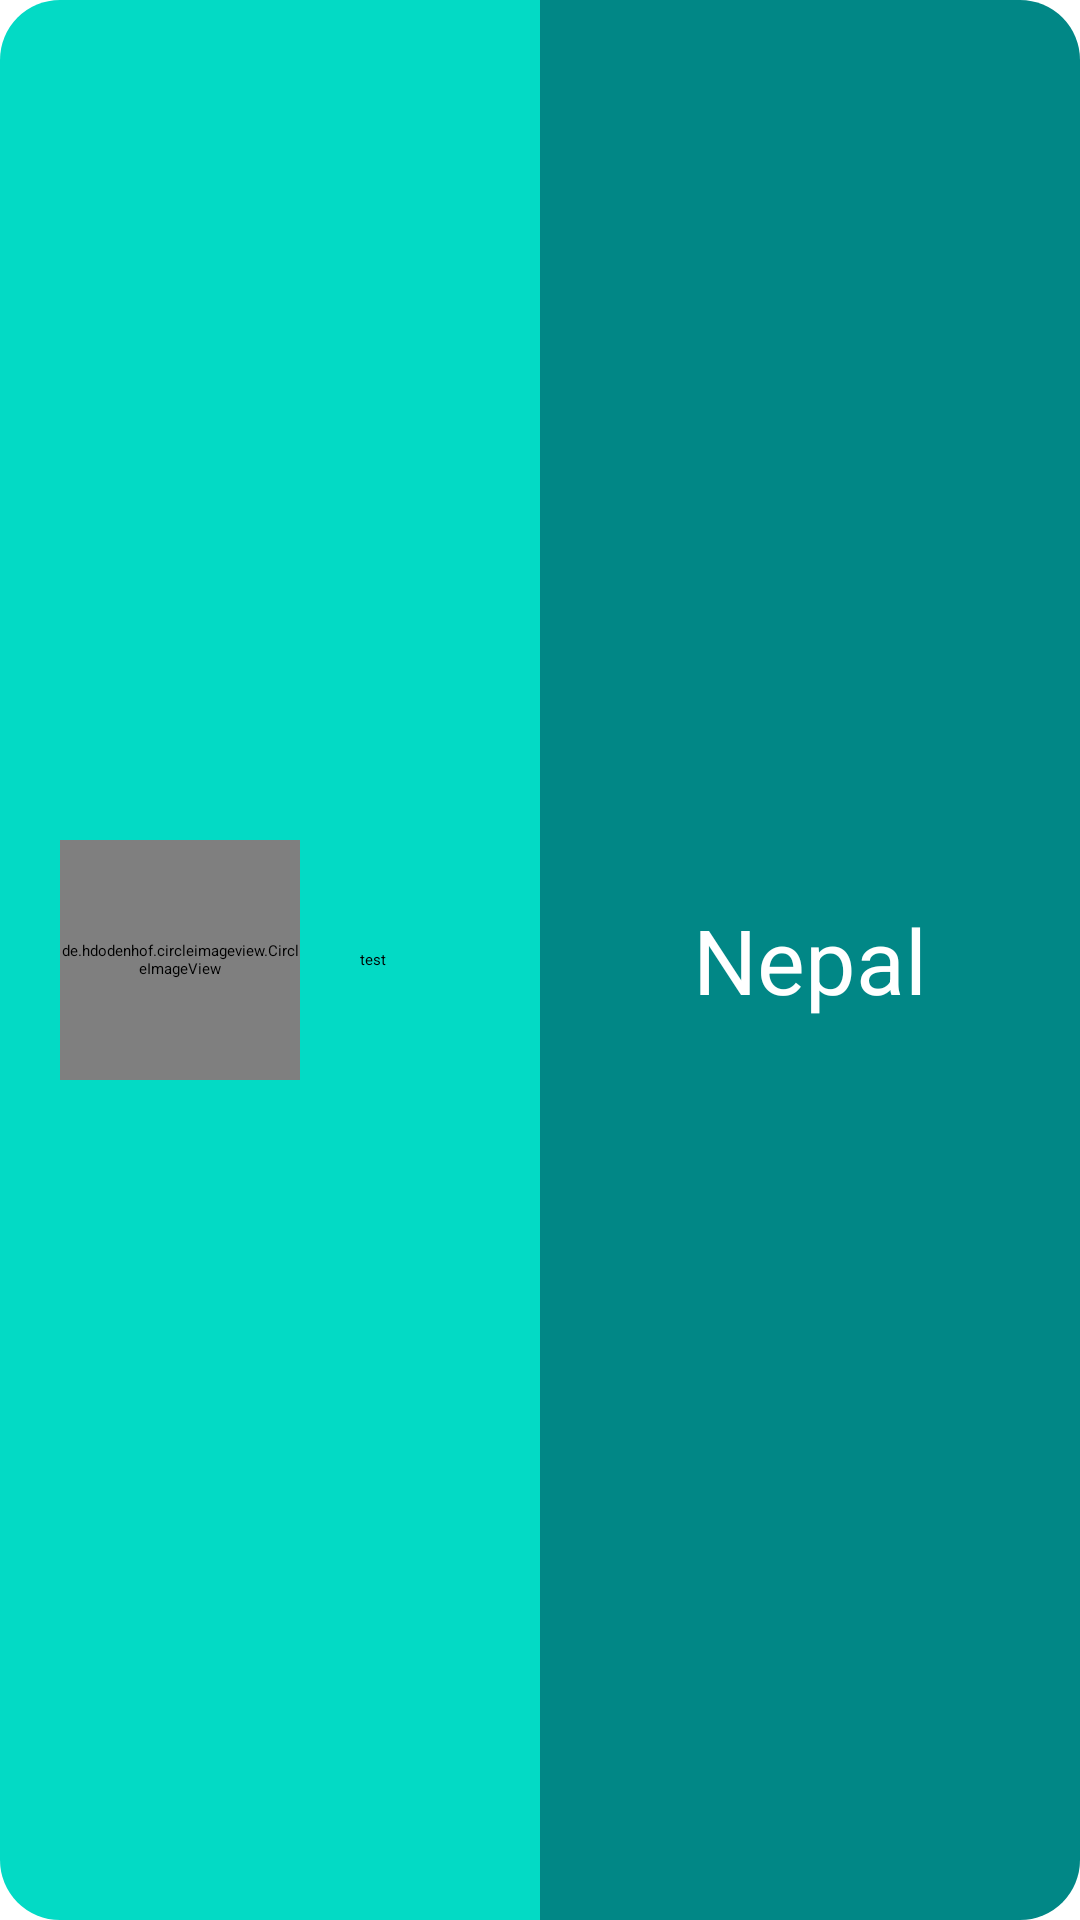

The Android layout XML behind this screen, and the referenced resources:
<!-- AndroidManifest.xml: application theme Theme.Whatsapp -->
<!-- res/layout/country_design.xml -->
<?xml version="1.0" encoding="utf-8"?>
<LinearLayout xmlns:android="http://schemas.android.com/apk/res/android"
    xmlns:tools="http://schemas.android.com/tools"
    android:layout_width="match_parent"
    android:layout_height="wrap_content"
    android:orientation="horizontal"

    android:layout_margin="20dp"
    android:clipChildren="true"
    >
    <LinearLayout
        android:layout_width="match_parent"
        android:layout_height="match_parent"
        android:layout_weight="1"
        android:orientation="horizontal"
        android:background="@drawable/ic_flag_layout"
        android:clipChildren="true"
        >
        <de.hdodenhof.circleimageview.CircleImageView
            android:id="@+id/icon"
            android:layout_width="80dp"
            android:layout_height="80dp"
            android:layout_gravity="center"
            android:layout_margin= "20dp"/>
        <TextView
            android:id="@+id/code"
            android:layout_width="wrap_content"
            android:layout_height="wrap_content"
            android:text="test"
            android:layout_gravity="center"

            />

    </LinearLayout>


    <LinearLayout
        android:layout_width="match_parent"
        android:layout_height="match_parent"
        android:layout_weight="1"
        android:background="@drawable/right_box">
        <TextView
            android:layout_width="match_parent"
            android:layout_height="wrap_content"
            android:id="@+id/title"
            android:text="Nepal"
            android:layout_gravity="center"
            android:gravity="center_horizontal"
            android:textSize="30dp"
            android:textColor="@color/white"/>
    </LinearLayout>


</LinearLayout>
<!-- resources referenced by this layout -->
<resources>
  <color name="white">#FFFFFFFF</color>
  <!-- drawable ic_flag_layout (drawable) -->
  <?xml version="1.0" encoding="utf-8"?>
  <shape xmlns:android="http://schemas.android.com/apk/res/android">
  <solid android:color="@color/teal_200"
      />
      <corners android:bottomLeftRadius="20dp"
          android:topLeftRadius="20dp"/>
  
  </shape>
  <!-- drawable right_box (drawable) -->
  <?xml version="1.0" encoding="utf-8"?>
  <shape xmlns:android="http://schemas.android.com/apk/res/android">s
      <solid
          android:color="@color/teal_700"
          />
      <corners android:topRightRadius="20dp"
          android:bottomRightRadius="20dp"/>
  
  
  </shape>
  <color name="teal_200">#FF03DAC5</color>
  <color name="teal_700">#FF018786</color>
</resources>
